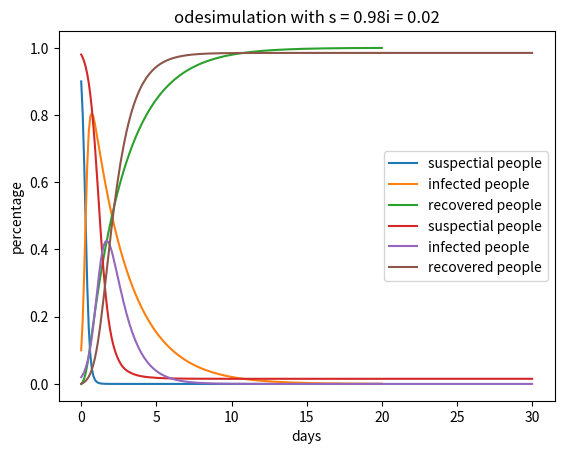
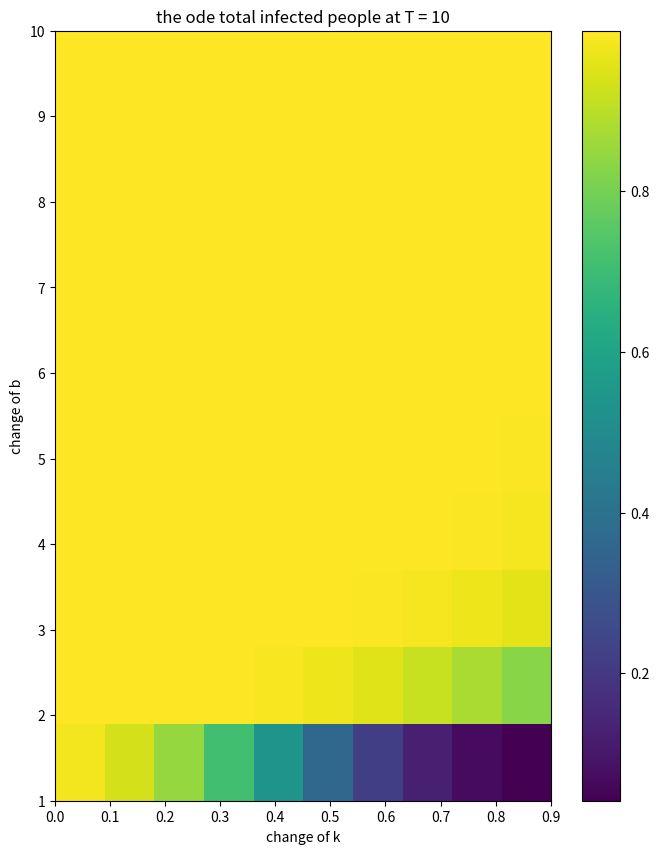
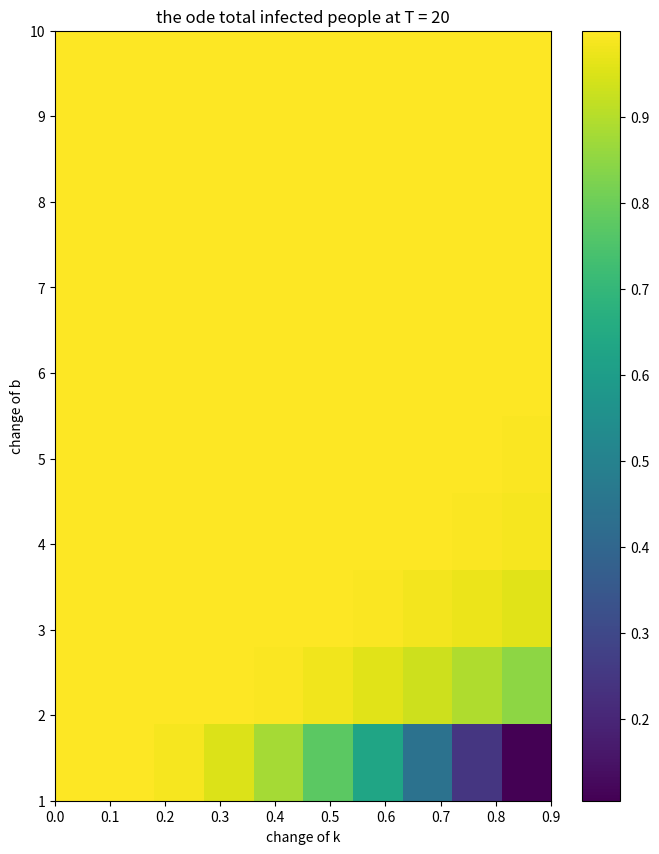
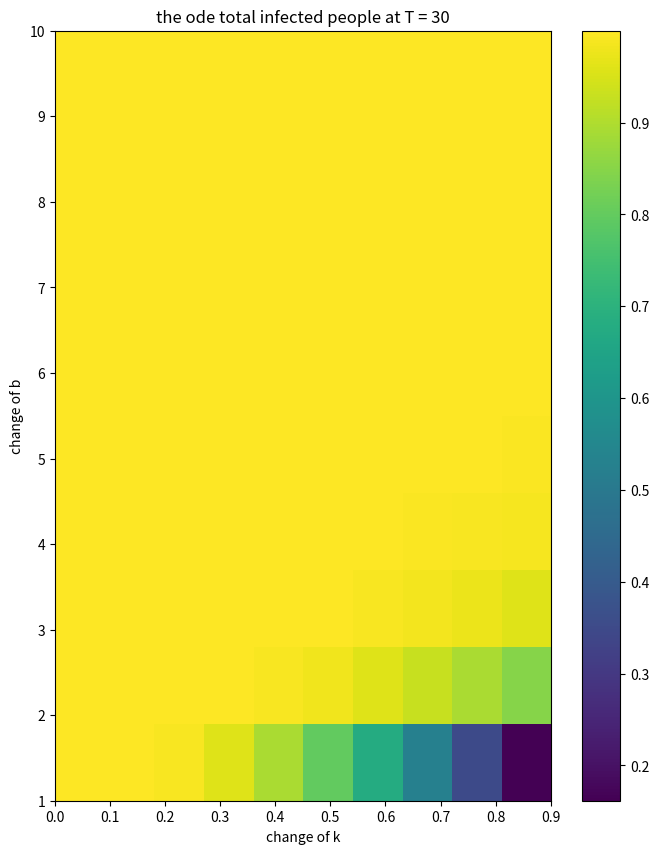
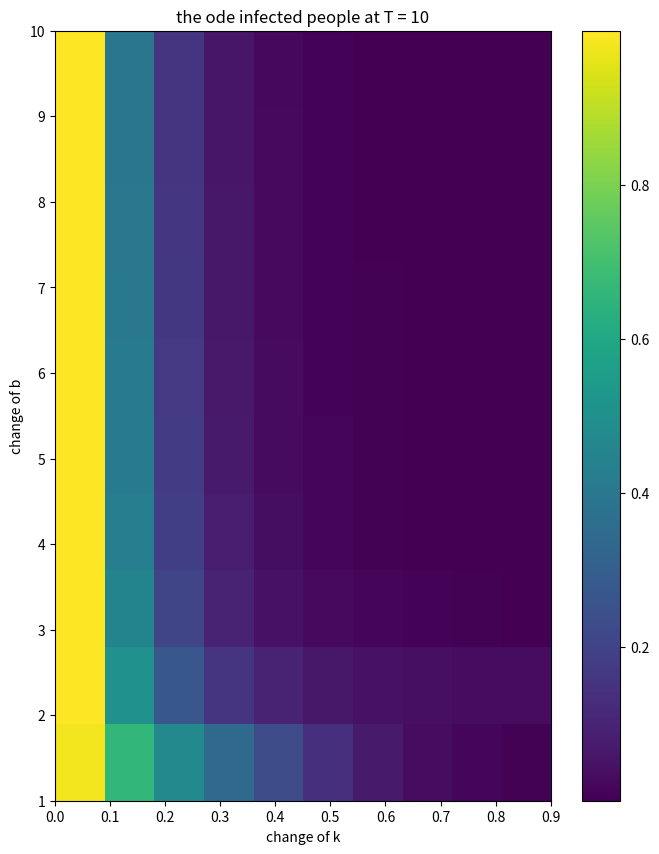
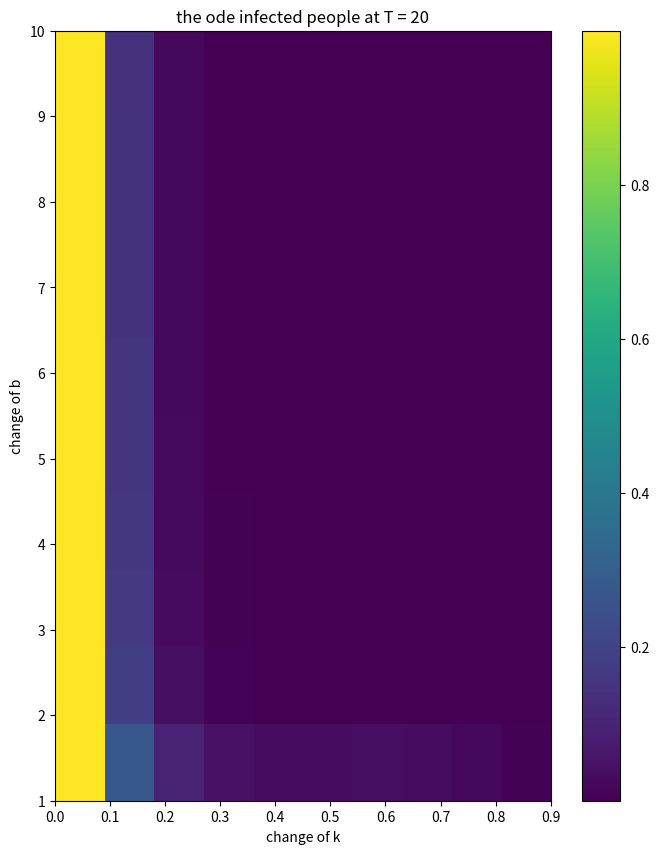
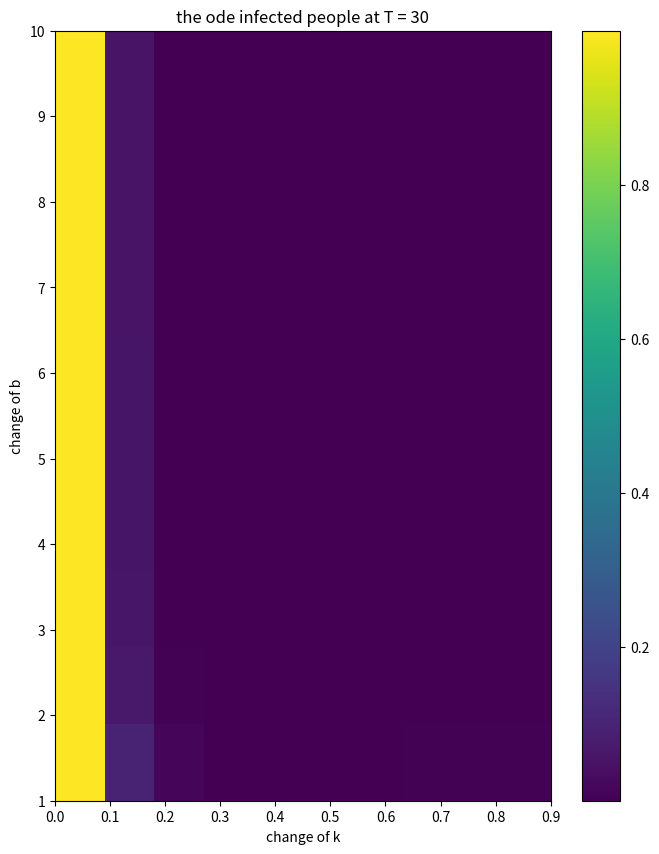

Here is the Python script that generated these plots, in order:
import numpy as np
import matplotlib.pyplot as plt
from scipy.integrate import solve_ivp



def odesimulation(t,x,b,k):
    s = x[0]
    i = x[1]
    r = x[2]
    ds = -b*s*i
    di = b*s*i-k*i
    dr = k*i
    return np.array([ds,di,dr])

def convertvector(x):
    s = x[0]
    i = x[1]
    r = x[2]
    return np.array([s/(s+i+r),i/(s+i+r),r/(s+i+r)])
def runodesimulation(tspan,xstart,b,k,teval):
    xstart = convertvector(xstart)
    sol = solve_ivp(odesimulation,tspan,xstart,args=(b,k),t_eval=teval)
    plt.plot(sol.t,sol.y[0],label="suspectial people")
    plt.plot(sol.t,sol.y[1],label="infected people")
    plt.plot(sol.t,sol.y[2],label="recovered people")
    plt.title("odesimulation with s = "+str(xstart[0])+"i = "+str(xstart[1]))
    plt.xlabel("days")
    plt.ylabel("percentage")
    plt.legend()
    plt.show()

def checktotalinfectpeople(x,b,k,T):
    x = convertvector(x)
    tspan = (0,T)
    xstart = x
    teval = np.linspace(0,T,200);
    sol = solve_ivp(odesimulation,tspan,xstart,args=(b,k),t_eval=teval)
    totalinfect = sol.y[2][-1]+ sol.y[1][-1]
    infect = sol.y[1][-1]
    return np.array([totalinfect,infect])

def plotodephasediagram(x,blist,xlist,T):
    cts = np.zeros((len(blist),len(xlist)))
    for j,b in enumerate(blist):
        for i,k in enumerate(klist):
            cts[j,i] = checktotalinfectpeople(x,b,k,T)[0]

    plt.figure(figsize=(8,10))
    plt.imshow(cts,extent=[np.min(klist),np.max(klist),np.min(blist),np.max(blist)],interpolation="nearest",aspect='auto')
    plt.colorbar()
    plt.title("the ode total infected people at T = "+str(T))
    plt.xlabel("change of k")
    plt.ylabel("change of b")
    plt.show()


def plotodeinfectphasediagram(x,blist,xlist,T):
    cts = np.zeros((len(blist),len(xlist)))
    for j,b in enumerate(blist):
        for i,k in enumerate(klist):
            cts[j,i] = checktotalinfectpeople(x,b,k,T)[1]
    print(cts)
    plt.figure(figsize=(8,10))
    plt.imshow(cts,extent=[np.min(klist),np.max(klist),np.min(blist),np.max(blist)],interpolation="nearest",aspect='auto')
    plt.colorbar()
    plt.title("the ode infected people at T = "+str(T))
    plt.xlabel("change of k")
    plt.ylabel("change of b")
    plt.show()

tspan = (0,20)
xstart = np.array([4500,500,0])
teval = np.linspace(0,20,200);
runodesimulation(tspan,xstart,8,0.4,teval)
tspan2 = (0,30)
xstart2 = np.array([9800,200,0])
teval2 = np.linspace(0,30,300);
runodesimulation(tspan2,xstart2,4,0.95,teval2);
blist = np.arange(10,0,-1)
klist = np.arange(0,1,0.1)
plotodephasediagram(np.array([399,1,0]),blist,klist,10)
plotodephasediagram(np.array([399,1,0]),blist,klist,20)
plotodephasediagram(np.array([399,1,0]),blist,klist,30)
plotodeinfectphasediagram(np.array([399,1,0]),blist,klist,10)
plotodeinfectphasediagram(np.array([399,1,0]),blist,klist,20)
plotodeinfectphasediagram(np.array([399,1,0]),blist,klist,30)
